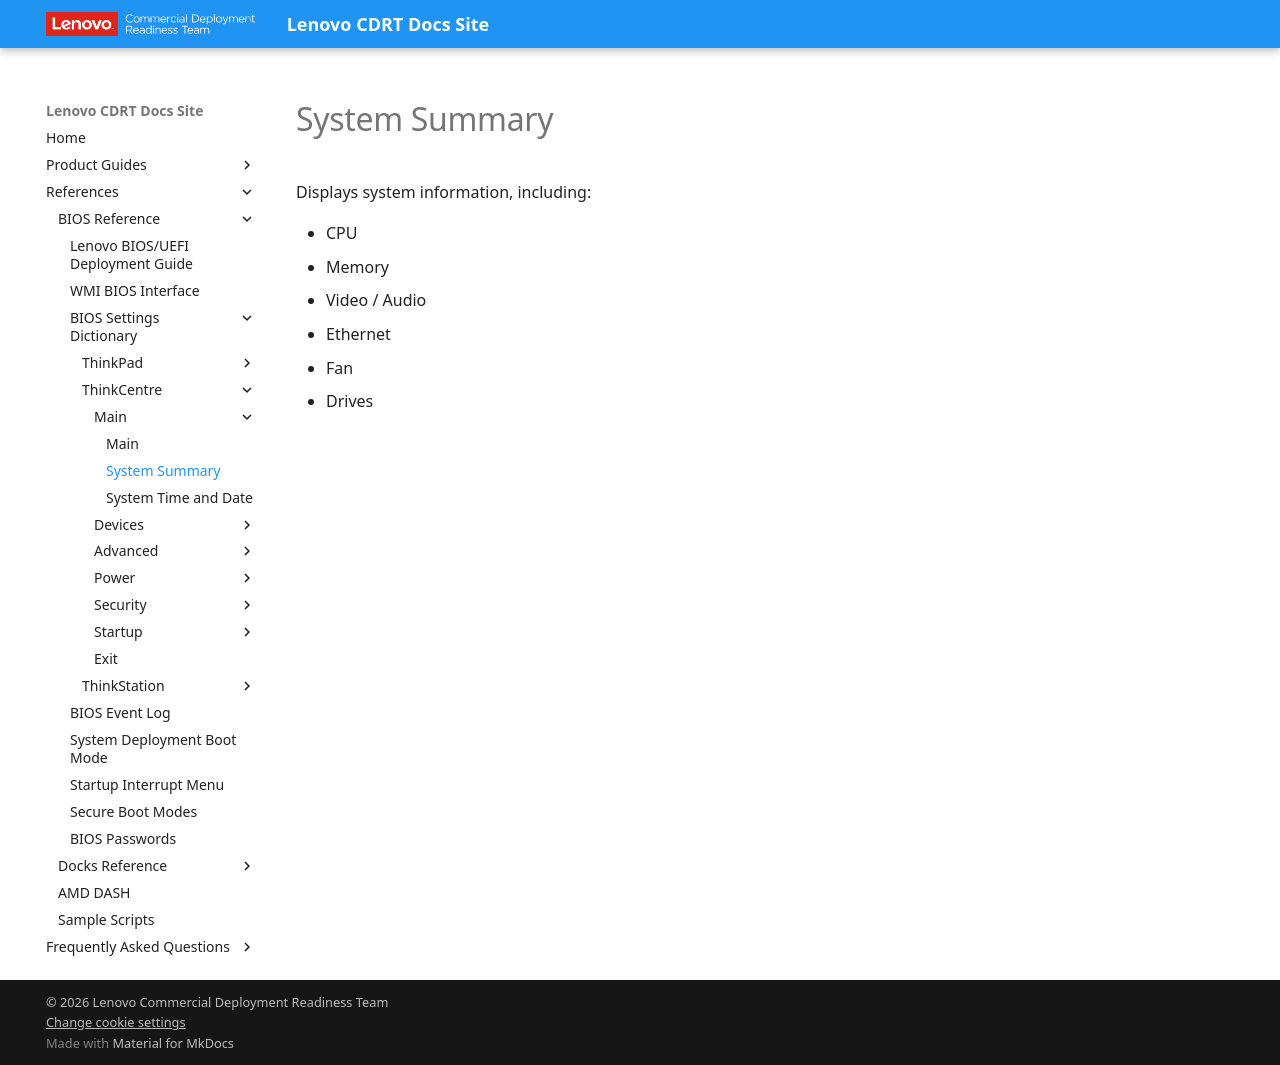

repository: CDRT/mk_docs · page: ref/bios/settings/thinkcentre/system_summary/index.html · generator: mkdocs

# System Summary

Displays system information, including:

- CPU
- Memory
- Video / Audio
- Ethernet
- Fan
- Drives
